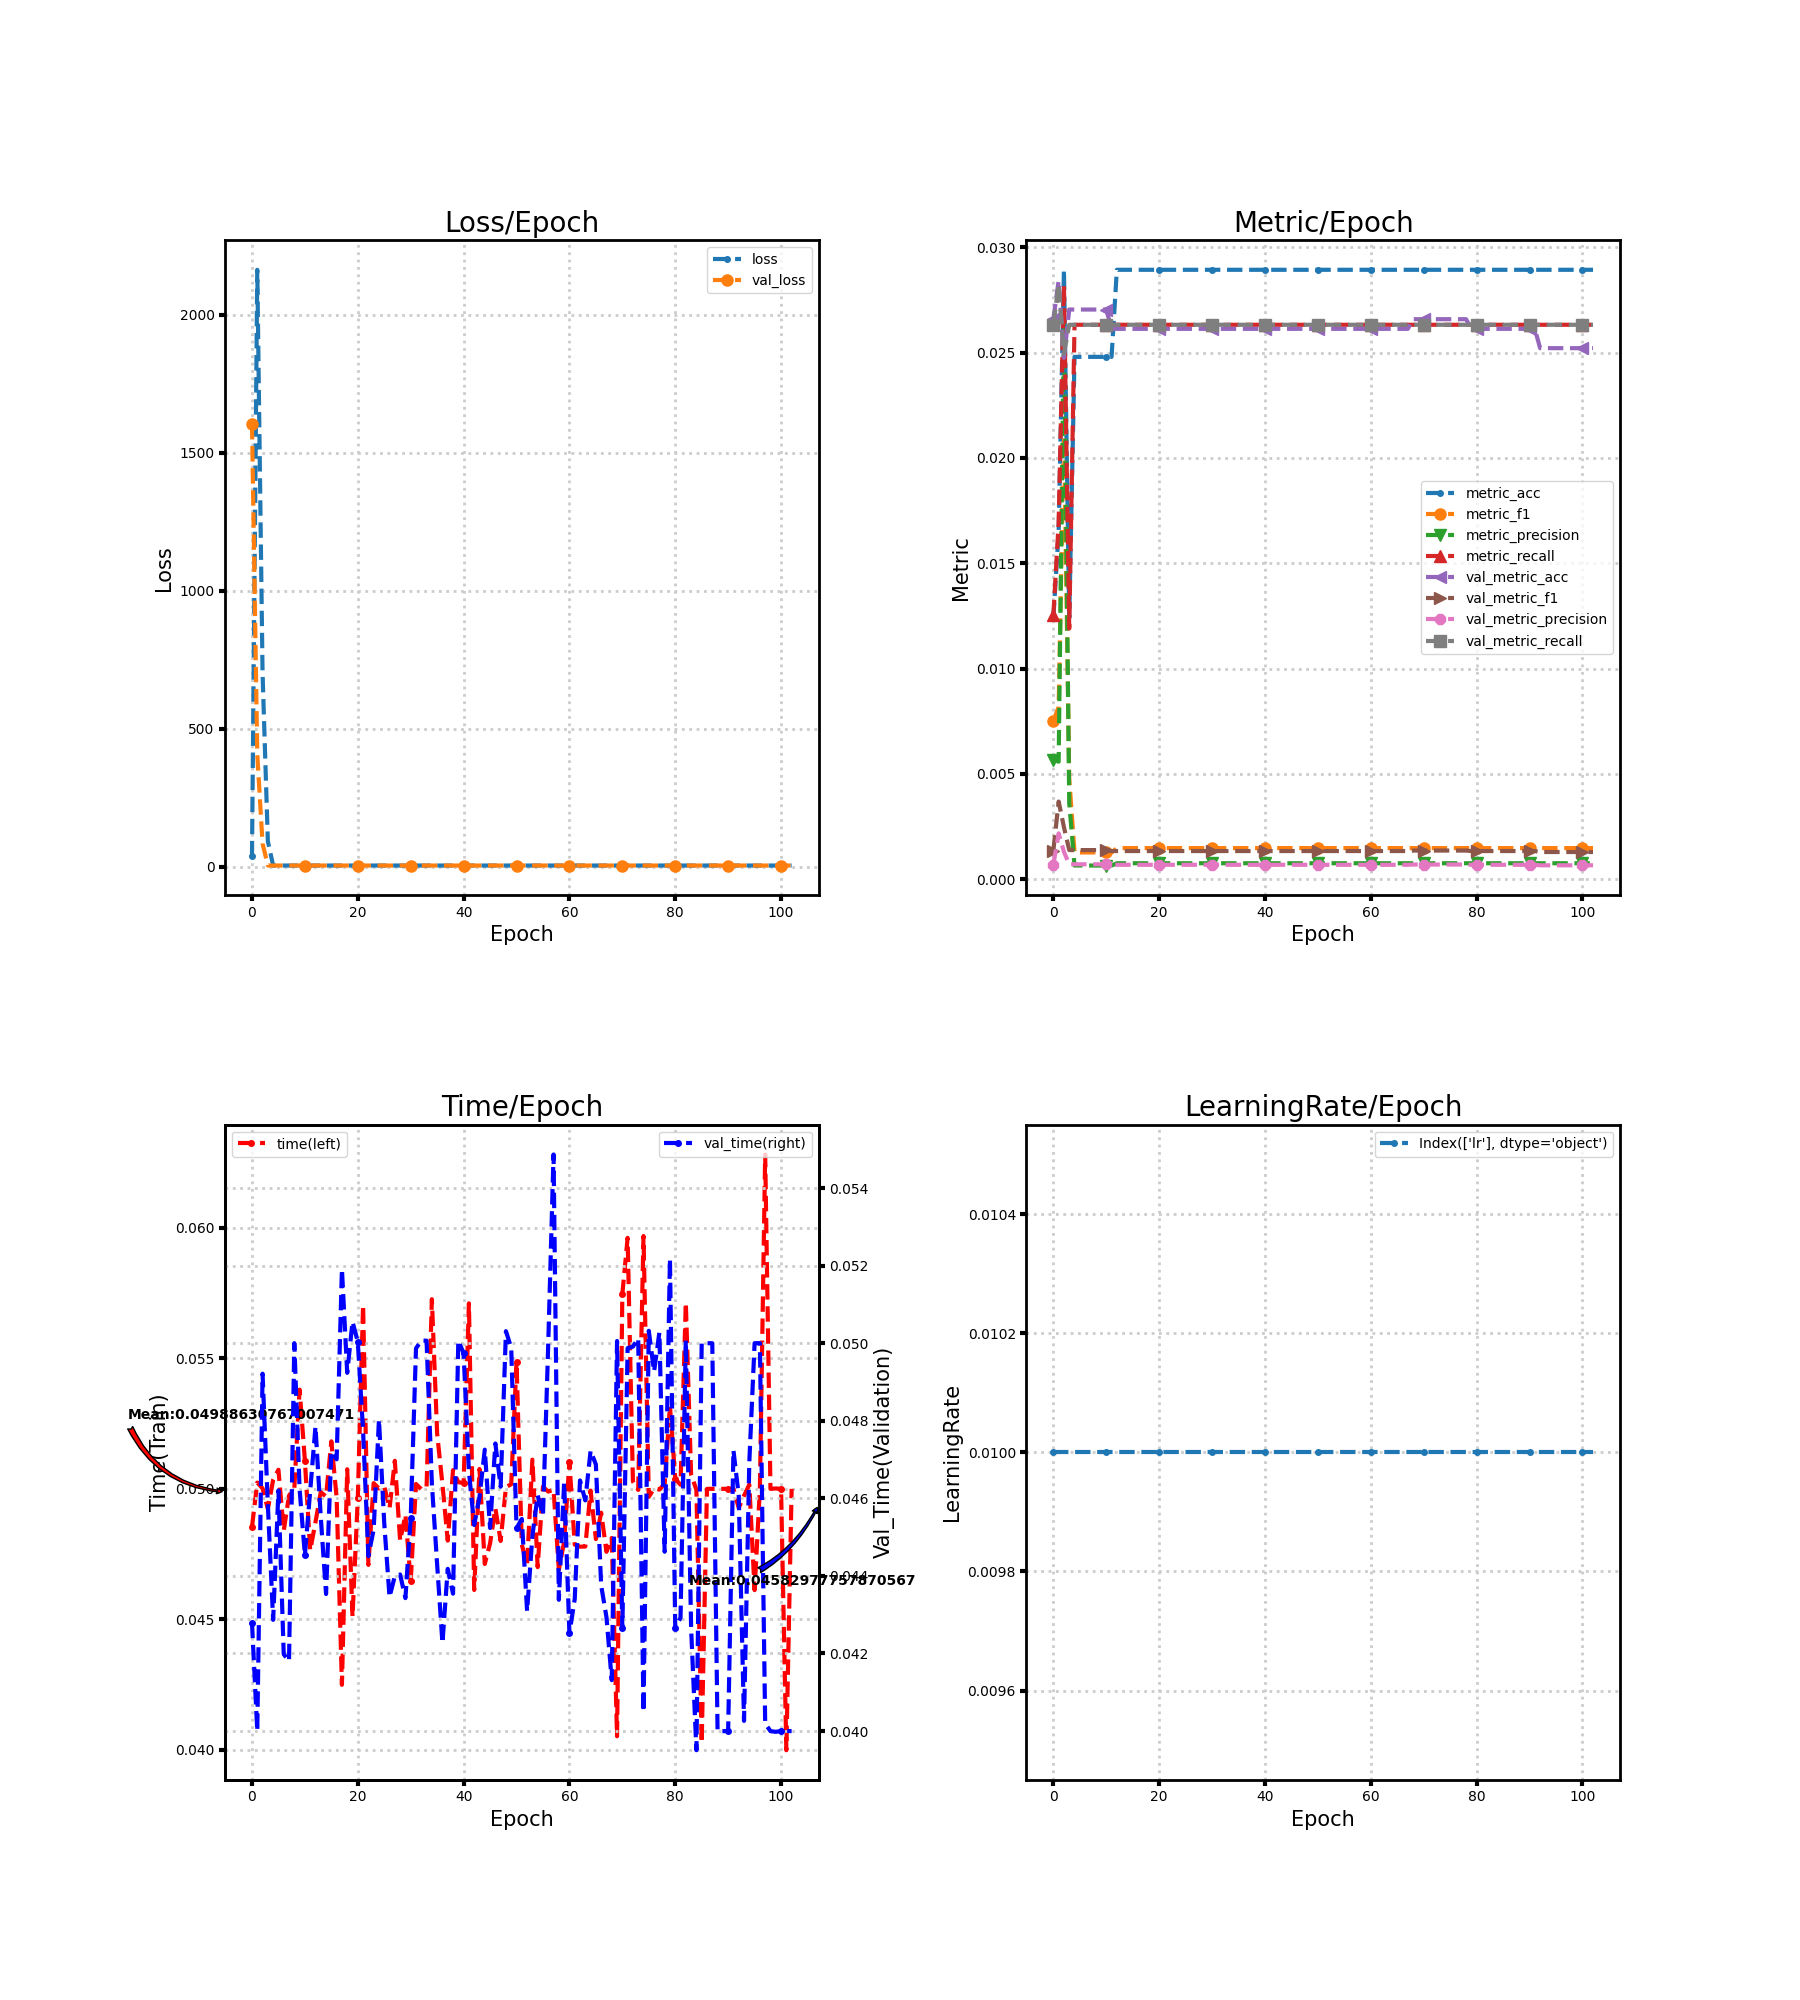

Source data for this figure (header and first rows):
loss, metric_acc, metric_f1, metric_precision, metric_recall, time, lr, val_loss, val_metric_acc, val_metric_f1, val_metric_precision, val_metric_recall, val_time
37.07, 0.0124, 0.007505, 0.005682, 0.01253, 0.04853, 0.01, 1603, 0.02658, 0.001363, 0.0006995, 0.02632, 0.04279
2162, 0.01653, 0.008184, 0.005581, 0.01692, 0.05024, 0.01, 405.7, 0.02841, 0.003689, 0.002179, 0.02825, 0.04
699.9, 0.02893, 0.02152, 0.02673, 0.0282, 0.05002, 0.01, 82.94, 0.02475, 0.002471, 0.001301, 0.02493, 0.04921
91.51, 0.0124, 0.004762, 0.003608, 0.0119, 0.04923, 0.01, 3.639, 0.02704, 0.001386, 0.0007116, 0.02632, 0.04583
3.638, 0.02479, 0.001273, 0.0006525, 0.02632, 0.05034, 0.01, 3.639, 0.02704, 0.001386, 0.0007116, 0.02632, 0.04287
3.638, 0.02479, 0.001273, 0.0006525, 0.02632, 0.05073, 0.01, 3.639, 0.02704, 0.001386, 0.0007116, 0.02632, 0.0462
3.638, 0.02479, 0.001273, 0.0006525, 0.02632, 0.0484, 0.01, 3.639, 0.02704, 0.001386, 0.0007116, 0.02632, 0.04198
3.637, 0.02479, 0.001273, 0.0006525, 0.02632, 0.04974, 0.01, 3.639, 0.02704, 0.001386, 0.0007116, 0.02632, 0.0418
3.637, 0.02479, 0.001273, 0.0006525, 0.02632, 0.05001, 0.01, 3.639, 0.02704, 0.001386, 0.0007116, 0.02632, 0.05
3.637, 0.02479, 0.001273, 0.0006525, 0.02632, 0.0538, 0.01, 3.639, 0.02704, 0.001386, 0.0007116, 0.02632, 0.04623
3.637, 0.02479, 0.001273, 0.0006525, 0.02632, 0.05108, 0.01, 3.639, 0.02704, 0.001386, 0.0007116, 0.02632, 0.04454
3.637, 0.02479, 0.001273, 0.0006525, 0.02632, 0.04764, 0.01, 3.639, 0.02612, 0.00134, 0.0006874, 0.02632, 0.04619
3.636, 0.02893, 0.00148, 0.0007612, 0.02632, 0.04872, 0.01, 3.639, 0.02612, 0.00134, 0.0006874, 0.02632, 0.04785
3.636, 0.02893, 0.00148, 0.0007612, 0.02632, 0.04987, 0.01, 3.639, 0.02612, 0.00134, 0.0006874, 0.02632, 0.04552
3.636, 0.02893, 0.00148, 0.0007612, 0.02632, 0.04971, 0.01, 3.639, 0.02612, 0.00134, 0.0006874, 0.02632, 0.04353
3.636, 0.02893, 0.00148, 0.0007612, 0.02632, 0.05182, 0.01, 3.639, 0.02612, 0.00134, 0.0006874, 0.02632, 0.04721
3.636, 0.02893, 0.00148, 0.0007612, 0.02632, 0.04966, 0.01, 3.639, 0.02612, 0.00134, 0.0006874, 0.02632, 0.04701
3.635, 0.02893, 0.00148, 0.0007612, 0.02632, 0.04249, 0.01, 3.639, 0.02612, 0.00134, 0.0006874, 0.02632, 0.05191
3.635, 0.02893, 0.00148, 0.0007612, 0.02632, 0.05075, 0.01, 3.64, 0.02612, 0.00134, 0.0006874, 0.02632, 0.04924
3.635, 0.02893, 0.00148, 0.0007612, 0.02632, 0.0451, 0.01, 3.64, 0.02612, 0.00134, 0.0006874, 0.02632, 0.05055
3.635, 0.02893, 0.00148, 0.0007612, 0.02632, 0.04964, 0.01, 3.64, 0.02612, 0.00134, 0.0006874, 0.02632, 0.05004
3.635, 0.02893, 0.00148, 0.0007612, 0.02632, 0.05705, 0.01, 3.64, 0.02612, 0.00134, 0.0006874, 0.02632, 0.04774
3.634, 0.02893, 0.00148, 0.0007612, 0.02632, 0.04708, 0.01, 3.64, 0.02612, 0.00134, 0.0006874, 0.02632, 0.04451
3.634, 0.02893, 0.00148, 0.0007612, 0.02632, 0.05022, 0.01, 3.64, 0.02612, 0.00134, 0.0006874, 0.02632, 0.0452
3.634, 0.02893, 0.00148, 0.0007612, 0.02632, 0.05001, 0.01, 3.64, 0.02612, 0.00134, 0.0006874, 0.02632, 0.04803
3.634, 0.02893, 0.00148, 0.0007612, 0.02632, 0.05009, 0.01, 3.64, 0.02612, 0.00134, 0.0006874, 0.02632, 0.04536
3.633, 0.02893, 0.00148, 0.0007612, 0.02632, 0.04925, 0.01, 3.64, 0.02612, 0.00134, 0.0006874, 0.02632, 0.04345
3.633, 0.02893, 0.00148, 0.0007612, 0.02632, 0.05107, 0.01, 3.64, 0.02612, 0.00134, 0.0006874, 0.02632, 0.044
3.633, 0.02893, 0.00148, 0.0007612, 0.02632, 0.04801, 0.01, 3.64, 0.02612, 0.00134, 0.0006874, 0.02632, 0.04404
3.633, 0.02893, 0.00148, 0.0007612, 0.02632, 0.049, 0.01, 3.64, 0.02612, 0.00134, 0.0006874, 0.02632, 0.04343
3.633, 0.02893, 0.00148, 0.0007612, 0.02632, 0.04645, 0.01, 3.64, 0.02612, 0.00134, 0.0006874, 0.02632, 0.04549
3.633, 0.02893, 0.00148, 0.0007612, 0.02632, 0.05018, 0.01, 3.64, 0.02612, 0.00134, 0.0006874, 0.02632, 0.04987
3.632, 0.02893, 0.00148, 0.0007612, 0.02632, 0.04998, 0.01, 3.64, 0.02612, 0.00134, 0.0006874, 0.02632, 0.05007
3.632, 0.02893, 0.00148, 0.0007612, 0.02632, 0.05006, 0.01, 3.64, 0.02612, 0.00134, 0.0006874, 0.02632, 0.05006
3.632, 0.02893, 0.00148, 0.0007612, 0.02632, 0.05727, 0.01, 3.641, 0.02612, 0.00134, 0.0006874, 0.02632, 0.04638
3.632, 0.02893, 0.00148, 0.0007612, 0.02632, 0.05211, 0.01, 3.641, 0.02612, 0.00134, 0.0006874, 0.02632, 0.04429
3.632, 0.02893, 0.00148, 0.0007612, 0.02632, 0.05017, 0.01, 3.641, 0.02612, 0.00134, 0.0006874, 0.02632, 0.04227
3.632, 0.02893, 0.00148, 0.0007612, 0.02632, 0.04801, 0.01, 3.641, 0.02612, 0.00134, 0.0006874, 0.02632, 0.04418
3.631, 0.02893, 0.00148, 0.0007612, 0.02632, 0.05072, 0.01, 3.641, 0.02612, 0.00134, 0.0006874, 0.02632, 0.04354
3.631, 0.02893, 0.00148, 0.0007612, 0.02632, 0.05025, 0.01, 3.641, 0.02612, 0.00134, 0.0006874, 0.02632, 0.05006
3.631, 0.02893, 0.00148, 0.0007612, 0.02632, 0.05022, 0.01, 3.641, 0.02612, 0.00134, 0.0006874, 0.02632, 0.04974
3.631, 0.02893, 0.00148, 0.0007612, 0.02632, 0.05711, 0.01, 3.641, 0.02612, 0.00134, 0.0006874, 0.02632, 0.0467
3.631, 0.02893, 0.00148, 0.0007612, 0.02632, 0.04612, 0.01, 3.641, 0.02612, 0.00134, 0.0006874, 0.02632, 0.04531
3.631, 0.02893, 0.00148, 0.0007612, 0.02632, 0.05076, 0.01, 3.641, 0.02612, 0.00134, 0.0006874, 0.02632, 0.04603
3.631, 0.02893, 0.00148, 0.0007612, 0.02632, 0.04712, 0.01, 3.641, 0.02612, 0.00134, 0.0006874, 0.02632, 0.04726
3.63, 0.02893, 0.00148, 0.0007612, 0.02632, 0.0479, 0.01, 3.641, 0.02612, 0.00134, 0.0006874, 0.02632, 0.04524
3.63, 0.02893, 0.00148, 0.0007612, 0.02632, 0.04925, 0.01, 3.642, 0.02612, 0.00134, 0.0006874, 0.02632, 0.04741
3.63, 0.02893, 0.00148, 0.0007612, 0.02632, 0.048, 0.01, 3.642, 0.02612, 0.00134, 0.0006874, 0.02632, 0.0463
3.63, 0.02893, 0.00148, 0.0007612, 0.02632, 0.05006, 0.01, 3.642, 0.02612, 0.00134, 0.0006874, 0.02632, 0.05031
3.63, 0.02893, 0.00148, 0.0007612, 0.02632, 0.05017, 0.01, 3.642, 0.02612, 0.00134, 0.0006874, 0.02632, 0.04988
3.63, 0.02893, 0.00148, 0.0007612, 0.02632, 0.05486, 0.01, 3.642, 0.02612, 0.00134, 0.0006874, 0.02632, 0.04523
3.63, 0.02893, 0.00148, 0.0007612, 0.02632, 0.04786, 0.01, 3.642, 0.02612, 0.00134, 0.0006874, 0.02632, 0.04547
3.63, 0.02893, 0.00148, 0.0007612, 0.02632, 0.04709, 0.01, 3.642, 0.02612, 0.00134, 0.0006874, 0.02632, 0.04309
3.63, 0.02893, 0.00148, 0.0007612, 0.02632, 0.05112, 0.01, 3.642, 0.02612, 0.00134, 0.0006874, 0.02632, 0.04503
3.629, 0.02893, 0.00148, 0.0007612, 0.02632, 0.047, 0.01, 3.642, 0.02612, 0.00134, 0.0006874, 0.02632, 0.04608
3.629, 0.02893, 0.00148, 0.0007612, 0.02632, 0.05008, 0.01, 3.642, 0.02612, 0.00134, 0.0006874, 0.02632, 0.04556
3.629, 0.02893, 0.00148, 0.0007612, 0.02632, 0.04989, 0.01, 3.642, 0.02612, 0.00134, 0.0006874, 0.02632, 0.05
3.629, 0.02893, 0.00148, 0.0007612, 0.02632, 0.04997, 0.01, 3.643, 0.02612, 0.00134, 0.0006874, 0.02632, 0.05487
3.629, 0.02893, 0.00148, 0.0007612, 0.02632, 0.0469, 0.01, 3.643, 0.02612, 0.00134, 0.0006874, 0.02632, 0.04338
3.629, 0.02893, 0.00148, 0.0007612, 0.02632, 0.04797, 0.01, 3.643, 0.02612, 0.00134, 0.0006874, 0.02632, 0.04641
... 43 more rows
